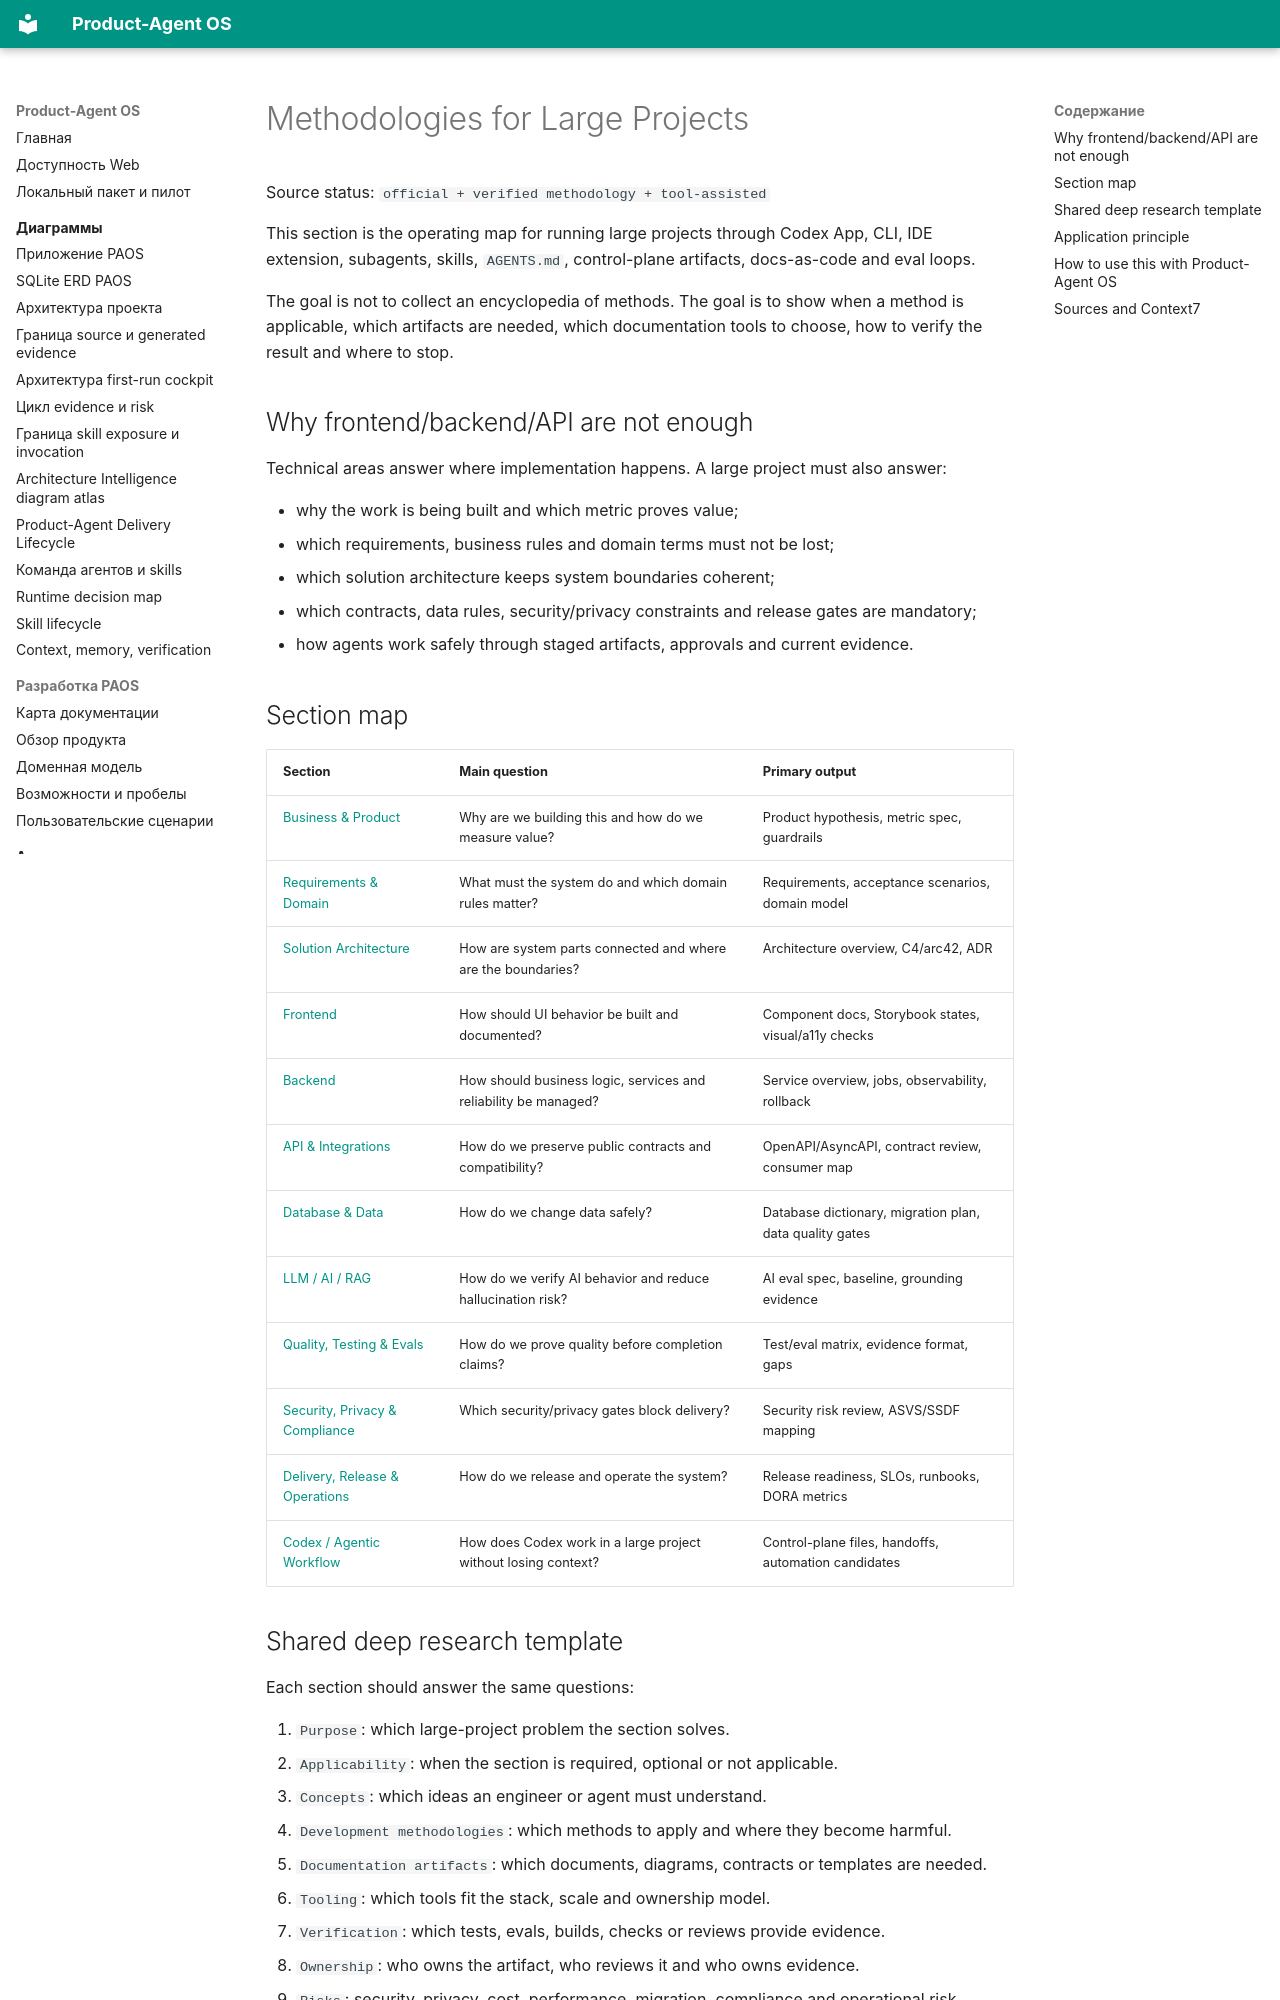

repository: alexroadcaster/product-agent-os · page: methodologies/index.en.html · generator: mkdocs

# Methodologies for Large Projects

Source status: `official + verified methodology + tool-assisted`

This section is the operating map for running large projects through Codex App, CLI, IDE extension, subagents, skills, `AGENTS.md`, control-plane artifacts, docs-as-code and eval loops.

The goal is not to collect an encyclopedia of methods. The goal is to show when a method is applicable, which artifacts are needed, which documentation tools to choose, how to verify the result and where to stop.

## Why frontend/backend/API are not enough

Technical areas answer where implementation happens. A large project must also answer:

- why the work is being built and which metric proves value;
- which requirements, business rules and domain terms must not be lost;
- which solution architecture keeps system boundaries coherent;
- which contracts, data rules, security/privacy constraints and release gates are mandatory;
- how agents work safely through staged artifacts, approvals and current evidence.

## Section map

| Section | Main question | Primary output |
| --- | --- | --- |
| [Business & Product](business-product.md) | Why are we building this and how do we measure value? | Product hypothesis, metric spec, guardrails |
| [Requirements & Domain](requirements-domain.md) | What must the system do and which domain rules matter? | Requirements, acceptance scenarios, domain model |
| [Solution Architecture](solution-architecture.md) | How are system parts connected and where are the boundaries? | Architecture overview, C4/arc42, ADR |
| [Frontend](frontend.md) | How should UI behavior be built and documented? | Component docs, Storybook states, visual/a11y checks |
| [Backend](backend.md) | How should business logic, services and reliability be managed? | Service overview, jobs, observability, rollback |
| [API & Integrations](api-integrations.md) | How do we preserve public contracts and compatibility? | OpenAPI/AsyncAPI, contract review, consumer map |
| [Database & Data](database-data.md) | How do we change data safely? | Database dictionary, migration plan, data quality gates |
| [LLM / AI / RAG](llm-ai-rag.md) | How do we verify AI behavior and reduce hallucination risk? | AI eval spec, baseline, grounding evidence |
| [Quality, Testing & Evals](quality-testing-evals.md) | How do we prove quality before completion claims? | Test/eval matrix, evidence format, gaps |
| [Security, Privacy & Compliance](security-privacy-compliance.md) | Which security/privacy gates block delivery? | Security risk review, ASVS/SSDF mapping |
| [Delivery, Release & Operations](delivery-release-operations.md) | How do we release and operate the system? | Release readiness, SLOs, runbooks, DORA metrics |
| [Codex / Agentic Workflow](codex-agentic-workflow.md) | How does Codex work in a large project without losing context? | Control-plane files, handoffs, automation candidates |
